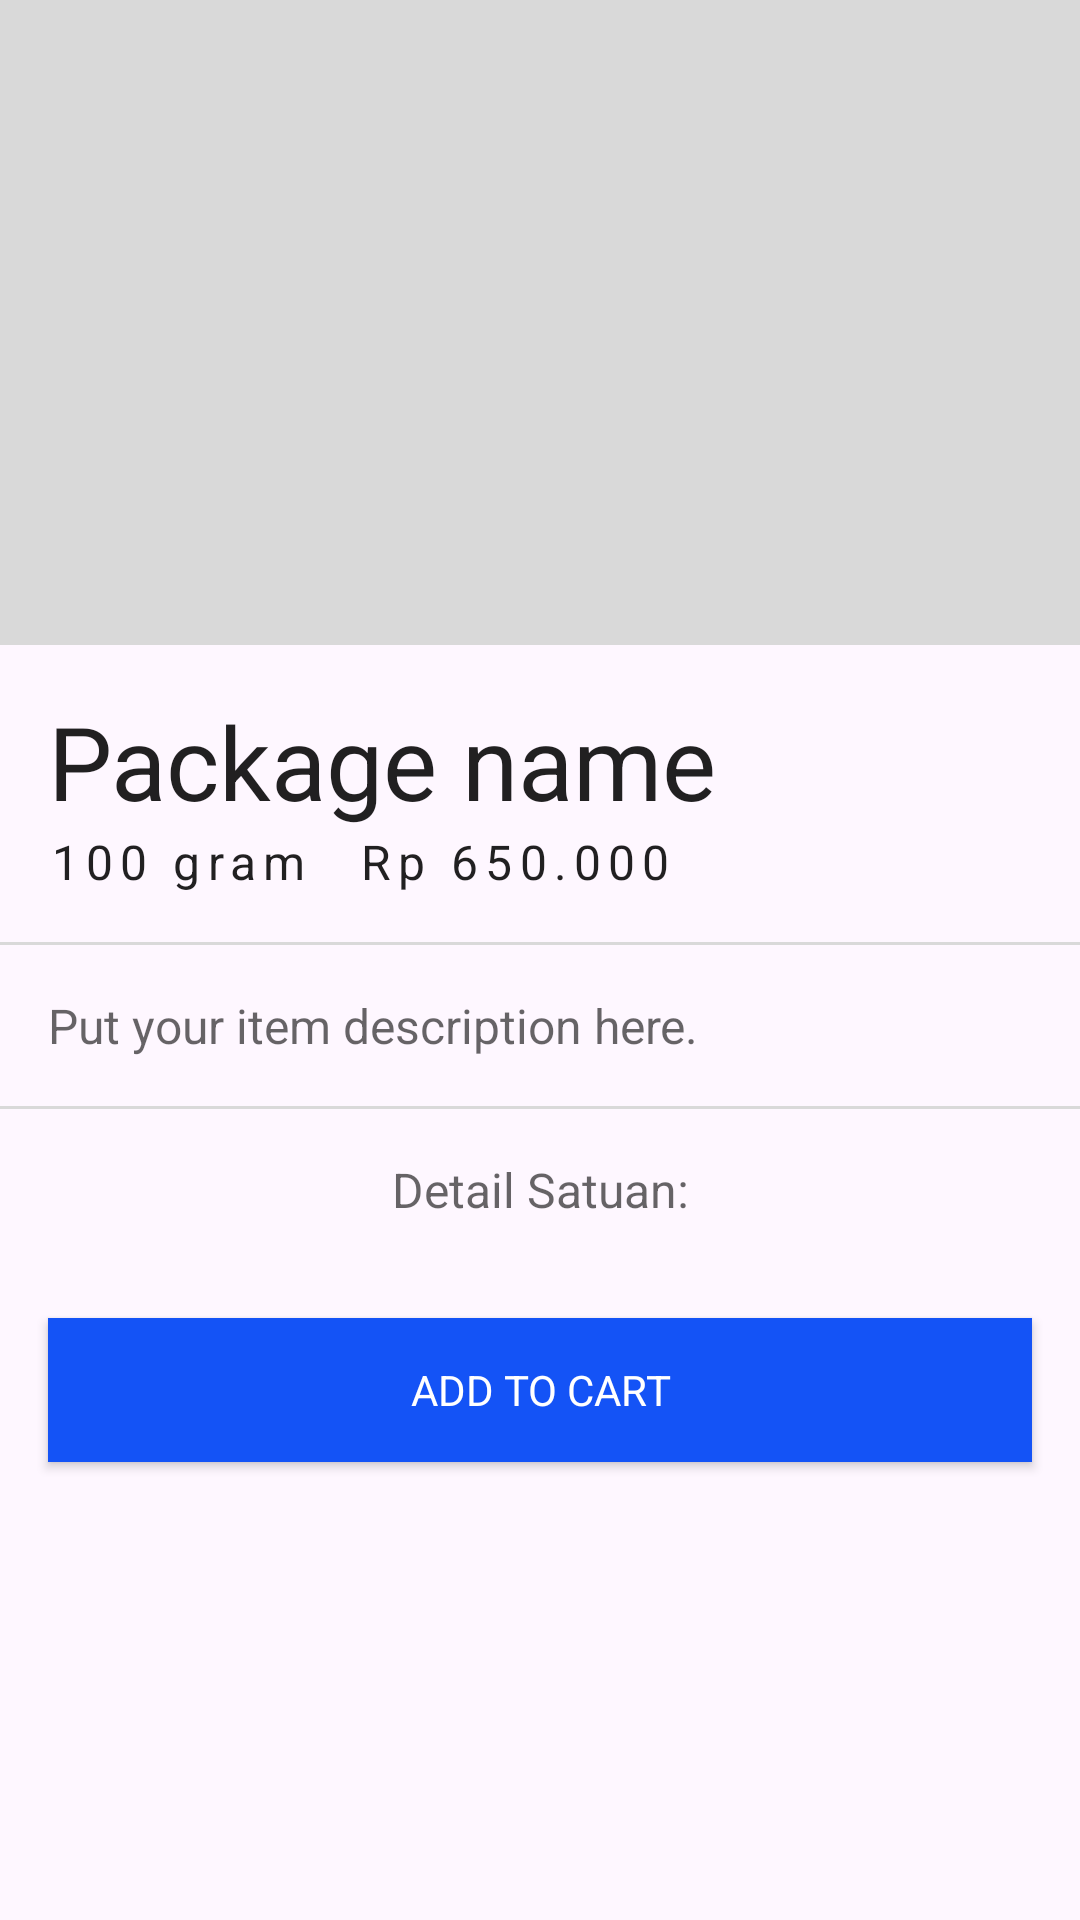

Android layout source for this screen:
<!-- AndroidManifest.xml: application theme Theme.PasarOnline -->
<!-- res/layout/fragment_package_detail.xml -->
<?xml version="1.0" encoding="utf-8"?>
<androidx.constraintlayout.widget.ConstraintLayout xmlns:android="http://schemas.android.com/apk/res/android"
    xmlns:app="http://schemas.android.com/apk/res-auto"
    android:layout_width="match_parent"
    android:layout_height="wrap_content"
    android:clipToPadding="false">

    <androidx.appcompat.widget.Toolbar
        android:id="@+id/toolbarPackageDetail"
        android:layout_width="match_parent"
        android:layout_height="?actionBarSize"
        android:elevation="8dp"
        app:layout_constraintEnd_toEndOf="parent"
        app:layout_constraintStart_toStartOf="parent"
        app:layout_constraintTop_toTopOf="parent" />

    <ImageView
        android:id="@+id/imgPackageImage"
        android:layout_width="match_parent"
        android:layout_height="215dp"
        android:background="#D9D9D9"
        app:layout_constraintTop_toTopOf="parent"
        app:layout_constraintStart_toStartOf="parent"
        app:layout_constraintEnd_toEndOf="parent" />

    <TextView
        android:id="@+id/txtPackageName"
        android:layout_width="wrap_content"
        android:layout_height="wrap_content"
        android:text="Package name"
        android:textSize="34sp"
        android:textColor="#DE000000"
        android:layout_marginTop="16dp"
        android:layout_marginStart="16dp"
        app:layout_constraintTop_toBottomOf="@id/imgPackageImage"
        app:layout_constraintStart_toStartOf="parent" />

    <TextView
        android:id="@+id/txtPackageWeight"
        android:layout_width="wrap_content"
        android:layout_height="wrap_content"
        android:text="100 gram"
        android:textSize="16sp"
        android:textColor="#DE000000"
        android:lineSpacingExtra="2dp"
        android:letterSpacing="0.15"
        android:layout_marginStart="16dp"
        app:layout_constraintTop_toBottomOf="@+id/txtPackageName"
        app:layout_constraintStart_toStartOf="parent" />

    <TextView
        android:id="@+id/txtPackagePrice"
        android:layout_width="wrap_content"
        android:layout_height="wrap_content"
        android:text="Rp 650.000"
        android:textSize="16sp"
        android:textColor="#DE000000"
        android:lineSpacingExtra="2dp"
        android:letterSpacing="0.15"
        android:layout_marginStart="16dp"
        app:layout_constraintTop_toBottomOf="@+id/txtPackageName"
        app:layout_constraintStart_toEndOf="@+id/txtPackageWeight" />

    <View
        android:id="@+id/dividerView1"
        android:layout_width="match_parent"
        android:layout_height="1dp"
        android:background="#D9D9D9"
        android:layout_marginTop="16dp"
        app:layout_constraintTop_toBottomOf="@+id/txtPackagePrice"
        app:layout_constraintStart_toStartOf="parent" />

    <TextView
        android:id="@+id/txtPackageDescription"
        android:layout_width="match_parent"
        android:layout_height="wrap_content"
        android:text="Put your item description here."
        android:textSize="16sp"
        android:textColor="#99000000"
        android:layout_marginTop="16dp"
        android:layout_marginStart="16dp"
        android:layout_marginEnd="16dp"
        app:layout_constraintTop_toBottomOf="@+id/dividerView1"
        app:layout_constraintStart_toStartOf="parent"
        app:layout_constraintEnd_toEndOf="parent" />

    <View
        android:id="@+id/dividerView2"
        android:layout_width="match_parent"
        android:layout_height="1dp"
        android:background="#D9D9D9"
        android:layout_marginTop="16dp"
        app:layout_constraintTop_toBottomOf="@+id/txtPackageDescription"
        app:layout_constraintStart_toStartOf="parent" />

    <TextView
        android:id="@+id/txtItemDetail"
        android:layout_width="wrap_content"
        android:layout_height="wrap_content"
        android:text="Detail Satuan:"
        android:textSize="16sp"
        android:textColor="#99000000"
        android:layout_marginTop="16dp"
        android:layout_marginStart="16dp"
        android:layout_marginEnd="16dp"
        app:layout_constraintTop_toBottomOf="@+id/dividerView2"
        app:layout_constraintStart_toStartOf="parent"
        app:layout_constraintEnd_toEndOf="parent" />

    <androidx.recyclerview.widget.RecyclerView
        android:id="@+id/recyclerItemDetail"
        android:layout_width="match_parent"
        android:layout_height="wrap_content"
        android:layout_marginTop="16dp"
        app:layout_constraintEnd_toEndOf="parent"
        app:layout_constraintStart_toStartOf="parent"
        app:layout_constraintTop_toBottomOf="@+id/txtItemDetail" />

    <Button
        android:id="@+id/btnAddToCartPackage"
        android:layout_width="match_parent"
        android:layout_height="wrap_content"
        android:text="ADD TO CART"
        android:textSize="14sp"
        android:textColor="#FFFFFF"
        android:fontFamily="sans-serif"
        android:background="#1453F6"
        android:layout_marginTop="16dp"
        android:layout_marginStart="16dp"
        android:layout_marginEnd="16dp"
        app:layout_constraintTop_toBottomOf="@+id/recyclerItemDetail"
        app:layout_constraintStart_toStartOf="parent"
        app:layout_constraintEnd_toEndOf="parent" />



</androidx.constraintlayout.widget.ConstraintLayout>
<!-- resources referenced by this layout -->
<resources>
  <style name="Theme.PasarOnline" parent="Base.Theme.PasarOnline" />
  <style name="Base.Theme.PasarOnline" parent="Theme.Material3.DayNight.NoActionBar">
          
          
      </style>
</resources>
